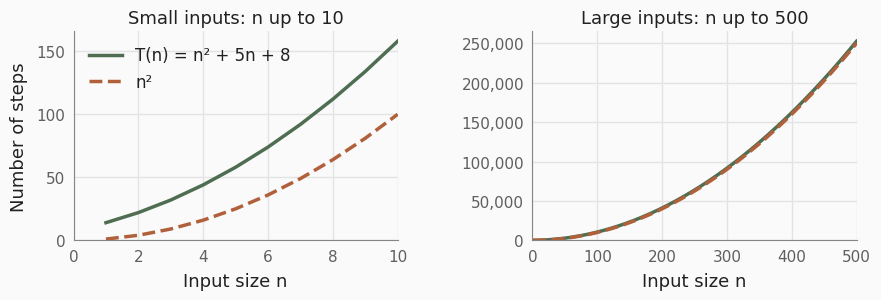

Python code for this plot: (Note: this script raises an exception after producing the figure.)
"""Draws the plot on the slide "Approximation".

Compares T(n) = n^2 + 5n + 8 with its fastest-growing term n^2, for small and for large inputs.
Run with:  python make_approximation_plot.py
It saves approximation.png next to this script.
"""
from pathlib import Path

import matplotlib.pyplot as plt
import matplotlib.ticker as ticker

# Colours of the lecture slides
GREEN, CLAY = "#4f6e51", "#b0603a"
TEXT, SECONDARY, GREY, BACKGROUND = "#212121", "#5f5f5f", "#858585", "#fafafa"
plt.rcParams.update({"font.family": "sans-serif",
                     "font.sans-serif": ["Helvetica Neue", "Arial", "DejaVu Sans"],
                     "font.size": 13})

fig, axes = plt.subplots(1, 2, figsize=(9, 3.2))
fig.patch.set_facecolor(BACKGROUND)

for ax, max_n, title in [(axes[0], 10, "Small inputs: n up to 10"),
                         (axes[1], 500, "Large inputs: n up to 500")]:
    n = list(range(1, max_n + 1))
    ax.set_facecolor(BACKGROUND)
    ax.plot(n, [i * i + 5 * i + 8 for i in n], color=GREEN, linewidth=2.5, label="T(n) = n² + 5n + 8")
    ax.plot(n, [i * i for i in n], color=CLAY, linewidth=2.5, linestyle="--", label="n²")
    ax.set_title(title, color=TEXT, fontsize=13)
    ax.set_xlabel("Input size n", color=TEXT, labelpad=6)
    ax.set_xlim(0, max_n)
    ax.set_ylim(0, None)
    ax.yaxis.set_major_formatter(ticker.StrMethodFormatter("{x:,.0f}"))
    ax.tick_params(colors=SECONDARY, labelsize=11, length=0, pad=6)
    ax.grid(color="#e3e3e3", linewidth=1)
    ax.set_axisbelow(True)
    for side in ("top", "right"):
        ax.spines[side].set_visible(False)
    for side in ("left", "bottom"):
        ax.spines[side].set_color(GREY)

axes[0].set_ylabel("Number of steps", color=TEXT, labelpad=6)
axes[0].legend(loc="upper left", frameon=False, fontsize=12, labelcolor=TEXT)
fig.tight_layout(w_pad=3)

fig.savefig(Path(__file__).parent / "approximation.png", dpi=200, bbox_inches="tight",
            facecolor=BACKGROUND)
